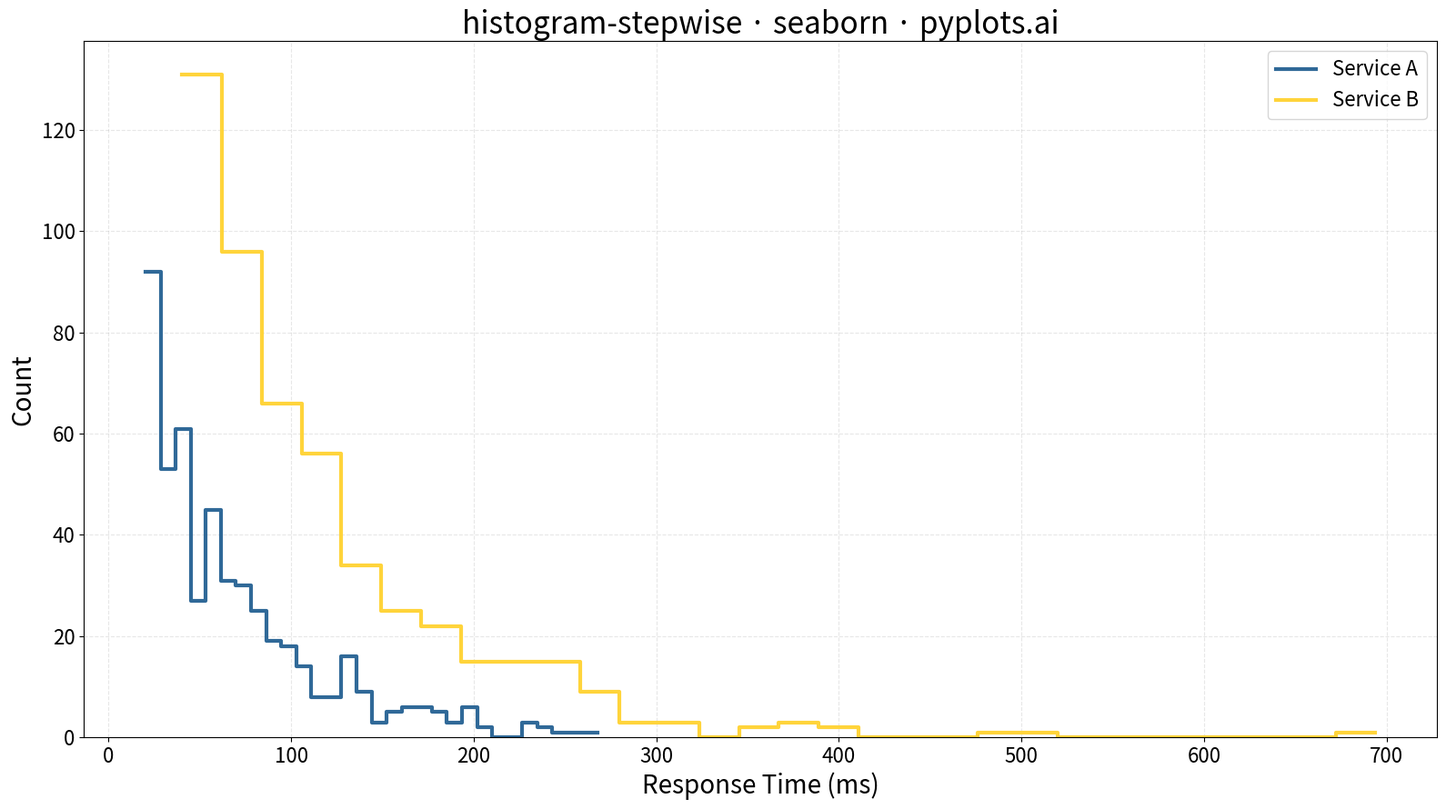

The matplotlib source for this figure:
"""pyplots.ai
histogram-stepwise: Step Histogram
Library: seaborn | Python 3.13
Quality: pending | Created: 2025-12-30
"""

import matplotlib.pyplot as plt
import numpy as np
import seaborn as sns


# Data - Simulating response times (ms) for two different services
np.random.seed(42)
service_a = np.random.exponential(scale=50, size=500) + 20  # Faster service
service_b = np.random.exponential(scale=80, size=500) + 40  # Slower service

# Create plot (4800x2700 px at 300 dpi = 16x9 inches)
fig, ax = plt.subplots(figsize=(16, 9))

# Step histograms - using histplot with element='step' and fill=False
sns.histplot(service_a, bins=30, element="step", fill=False, color="#306998", linewidth=3, label="Service A", ax=ax)

sns.histplot(service_b, bins=30, element="step", fill=False, color="#FFD43B", linewidth=3, label="Service B", ax=ax)

# Labels and styling
ax.set_xlabel("Response Time (ms)", fontsize=20)
ax.set_ylabel("Count", fontsize=20)
ax.set_title("histogram-stepwise · seaborn · pyplots.ai", fontsize=24)
ax.tick_params(axis="both", labelsize=16)
ax.legend(fontsize=16, loc="upper right")
ax.grid(True, alpha=0.3, linestyle="--")

plt.tight_layout()
plt.savefig("plot.png", dpi=300, bbox_inches="tight")
